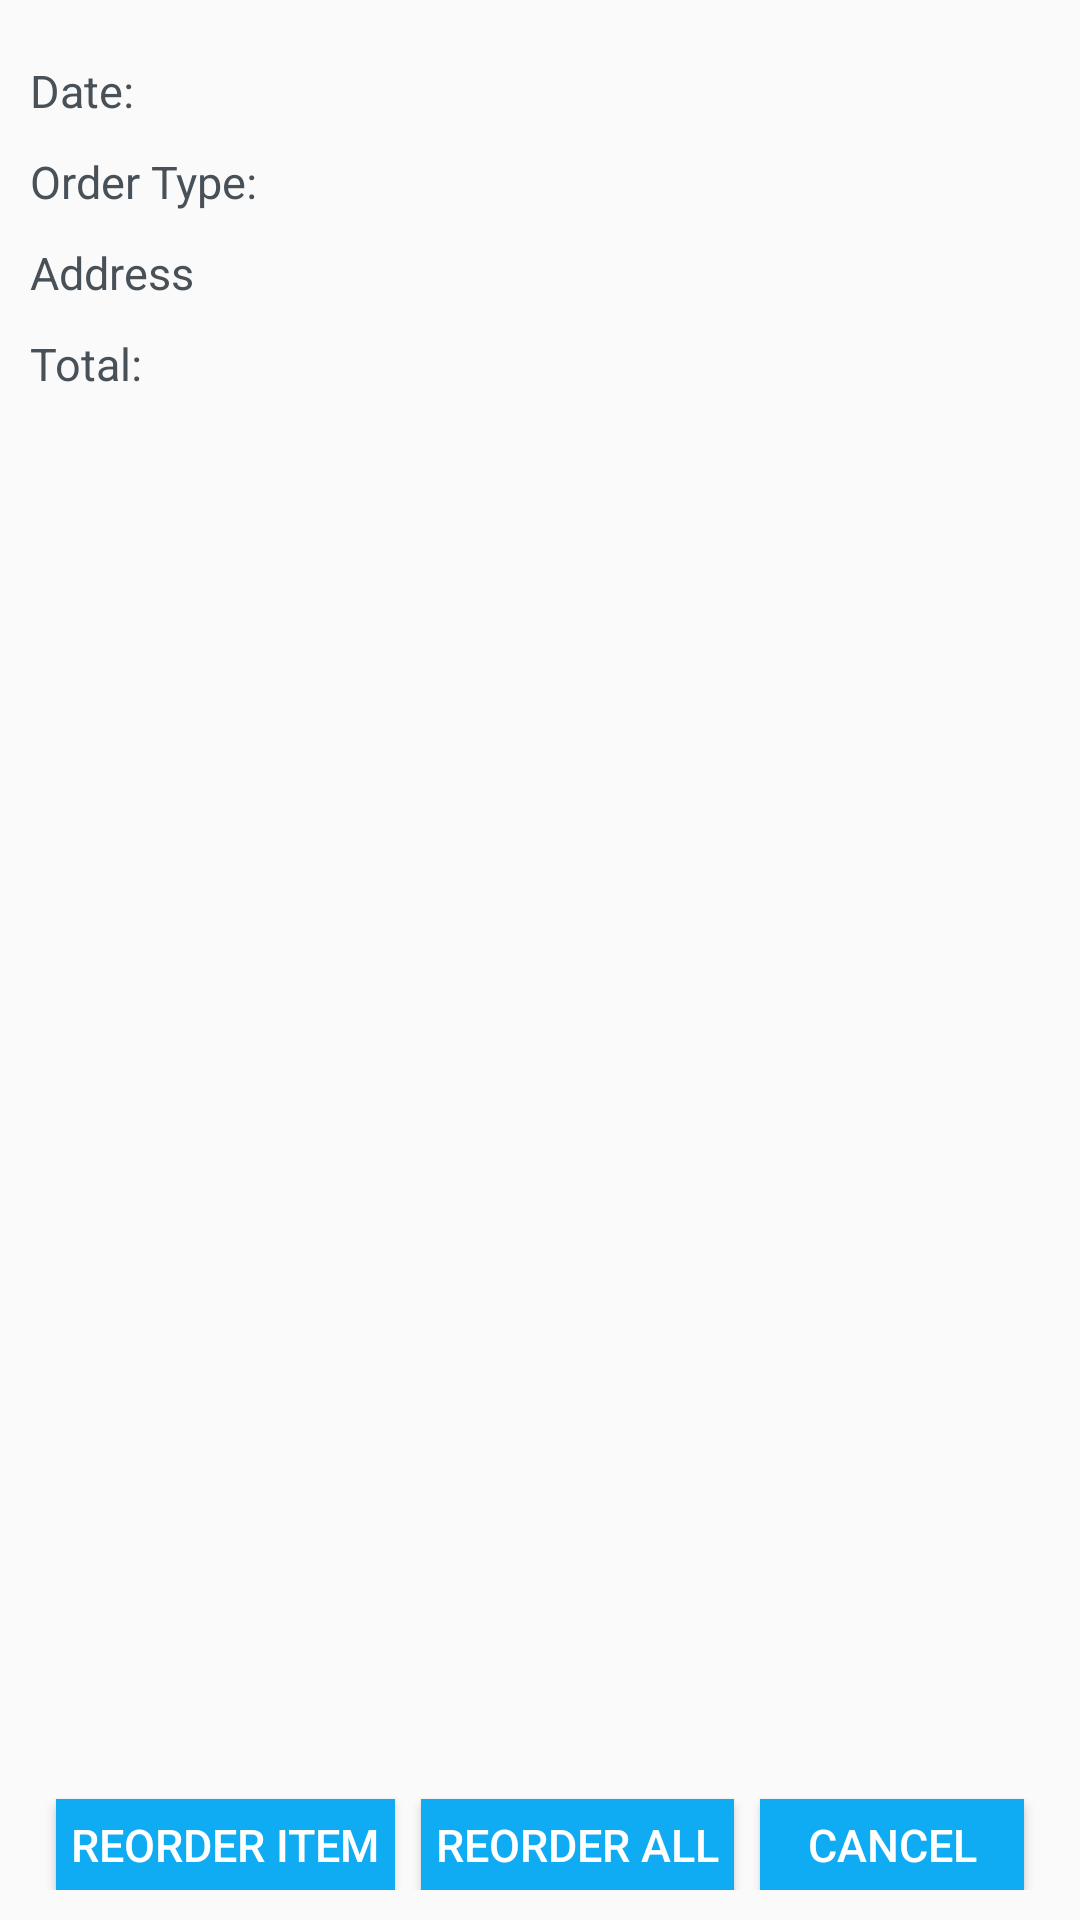

Here is an Android app screen rendered from its layout file. Give the layout XML and the strings, colors and styles it references.
<!-- AndroidManifest.xml: application theme AppTheme -->
<!-- res/layout/dialog_order_history.xml -->
<?xml version="1.0" encoding="utf-8"?>
<androidx.constraintlayout.widget.ConstraintLayout xmlns:android="http://schemas.android.com/apk/res/android"
    xmlns:tools="http://schemas.android.com/tools"
    xmlns:app="http://schemas.android.com/apk/res-auto"
    android:orientation="vertical"
    android:layout_width="match_parent"
    android:layout_height="600dp"
    android:padding="@dimen/distance_med">

    <TextView
        android:layout_width="wrap_content"
        android:layout_height="wrap_content"
        app:layout_constraintStart_toStartOf="parent"
        app:layout_constraintTop_toTopOf="parent"
        android:layout_marginTop="@dimen/distance_med"
        android:layout_marginBottom="@dimen/distance_med"
        android:textSize="@dimen/text_size_med"
        android:id="@+id/tv_date"
        android:text="@string/label_date"
        />
    <TextView
        android:layout_width="wrap_content"
        android:layout_height="wrap_content"
        app:layout_constraintTop_toBottomOf="@id/tv_date"
        app:layout_constraintStart_toStartOf="parent"
        android:layout_marginTop="@dimen/distance_med"
        android:layout_marginBottom="@dimen/distance_med"
        android:textSize="@dimen/text_size_med"
        android:id="@+id/tv_order_type"
        android:text="@string/label_order_type"
        />
    <TextView
        android:layout_width="wrap_content"
        android:layout_height="wrap_content"
        app:layout_constraintTop_toBottomOf="@id/tv_order_type"
        app:layout_constraintStart_toStartOf="parent"
        android:layout_marginTop="@dimen/distance_med"
        android:layout_marginBottom="@dimen/distance_med"
        android:textSize="@dimen/text_size_med"
        android:id="@+id/tv_address"
        android:text="@string/label_address"
        />
    <TextView
        android:layout_width="wrap_content"
        android:layout_height="wrap_content"
        app:layout_constraintTop_toBottomOf="@id/tv_address"
        app:layout_constraintStart_toStartOf="parent"
        android:layout_marginTop="@dimen/distance_med"
        android:layout_marginBottom="@dimen/distance_med"
        android:textSize="@dimen/text_size_med"
        android:id="@+id/tv_total"
        android:text="@string/label_total"
        />


    <Button
        android:layout_width="wrap_content"
        android:layout_height="wrap_content"
        app:layout_constraintBottom_toBottomOf="parent"
        app:layout_constraintStart_toStartOf="parent"
        app:layout_constraintEnd_toStartOf="@id/btn_reorder_all"
        style="@style/CustomButton"
        android:text="@string/btn_reorder_item"
        android:id="@+id/btn_reorder_item"
        />
    <Button
        android:layout_width="wrap_content"
        android:layout_height="wrap_content"
        app:layout_constraintBottom_toBottomOf="parent"
        app:layout_constraintStart_toEndOf="@id/btn_reorder_item"
        app:layout_constraintEnd_toStartOf="@id/btn_cancel"
        style="@style/CustomButton"
        android:text="@string/btn_reorder_all"
        android:id="@+id/btn_reorder_all"
        />
    <Button
        android:layout_width="wrap_content"
        android:layout_height="wrap_content"
        app:layout_constraintBottom_toBottomOf="parent"
        app:layout_constraintStart_toEndOf="@id/btn_reorder_all"
        app:layout_constraintEnd_toEndOf="parent"
        style="@style/CustomButton"
        android:text="@string/btn_cancel"
        android:id="@+id/btn_cancel"
    />
    <androidx.recyclerview.widget.RecyclerView
        android:layout_width="match_parent"
        android:layout_height="0dp"
        app:layout_constraintTop_toBottomOf="@id/tv_total"
        app:layout_constraintBottom_toTopOf="@id/btn_reorder_item"
        android:layout_marginTop="@dimen/distance_med"
        android:layout_marginBottom="@dimen/distance_med"
        android:id="@+id/rv_receipt" />
</androidx.constraintlayout.widget.ConstraintLayout>
<!-- resources referenced by this layout -->
<resources>
  <dimen name="distance_med">10dp</dimen>
  <dimen name="text_size_med">15sp</dimen>
  <string name="btn_cancel">Cancel</string>
  <string name="btn_reorder_all">Reorder All</string>
  <string name="btn_reorder_item">Reorder Item</string>
  <string name="label_address">Address</string>
  <string name="label_date">Date:</string>
  <string name="label_order_type">Order Type:</string>
  <string name="label_total">Total:</string>
  <style name="CustomButton" parent="TextAppearance.AppCompat.Button">
          <item name="android:background">@color/colorMain</item>
          <item name="android:textColor">@color/colorWhiteText</item>
          <item name="android:textSize">@dimen/text_size_med</item>
          <item name="android:minHeight">@dimen/no_distance</item>
          <item name="android:textAlignment">center</item>
          <item name="android:padding">@dimen/distance_small</item>
      </style>
  <style name="AppTheme" parent="Theme.AppCompat.Light.NoActionBar">
          
          <item name="colorPrimary">@color/colorPrimary</item>
          <item name="colorPrimaryDark">@color/colorPrimaryDark</item>
          <item name="colorAccent">@color/colorAccent</item>
          <item name="android:textColor">@color/colorText</item>
      </style>
  <color name="colorMain">#0FACF3</color>
  <color name="colorWhiteText">#FFFFFF</color>
  <dimen name="no_distance">0dp</dimen>
  <dimen name="distance_small">5dp</dimen>
  <color name="colorPrimary">#008577</color>
  <color name="colorPrimaryDark">#00574B</color>
  <color name="colorAccent">#0FACF3</color>
  <color name="colorText">#485058</color>
</resources>
